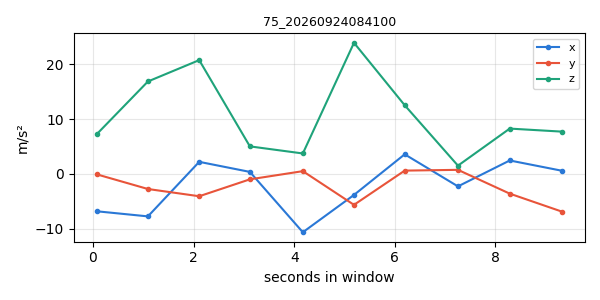

The data file committed next to this chart (first rows):
timestamp, x, y, z
1790203251, -6.812, -0.07777, 7.25
1790203252, -7.741, -2.749, 16.86
1790203253, 2.204, -4.07, 20.75
1790203254, 0.3697, -0.9876, 5.022
1790203255, -10.63, 0.5043, 3.73
1790203256, -3.831, -5.637, 23.91
1790203257, 3.576, 0.603, 12.52
1790203258, -2.271, 0.7448, 1.508
1790203259, 2.453, -3.595, 8.266
1790203260, 0.5856, -6.863, 7.714
